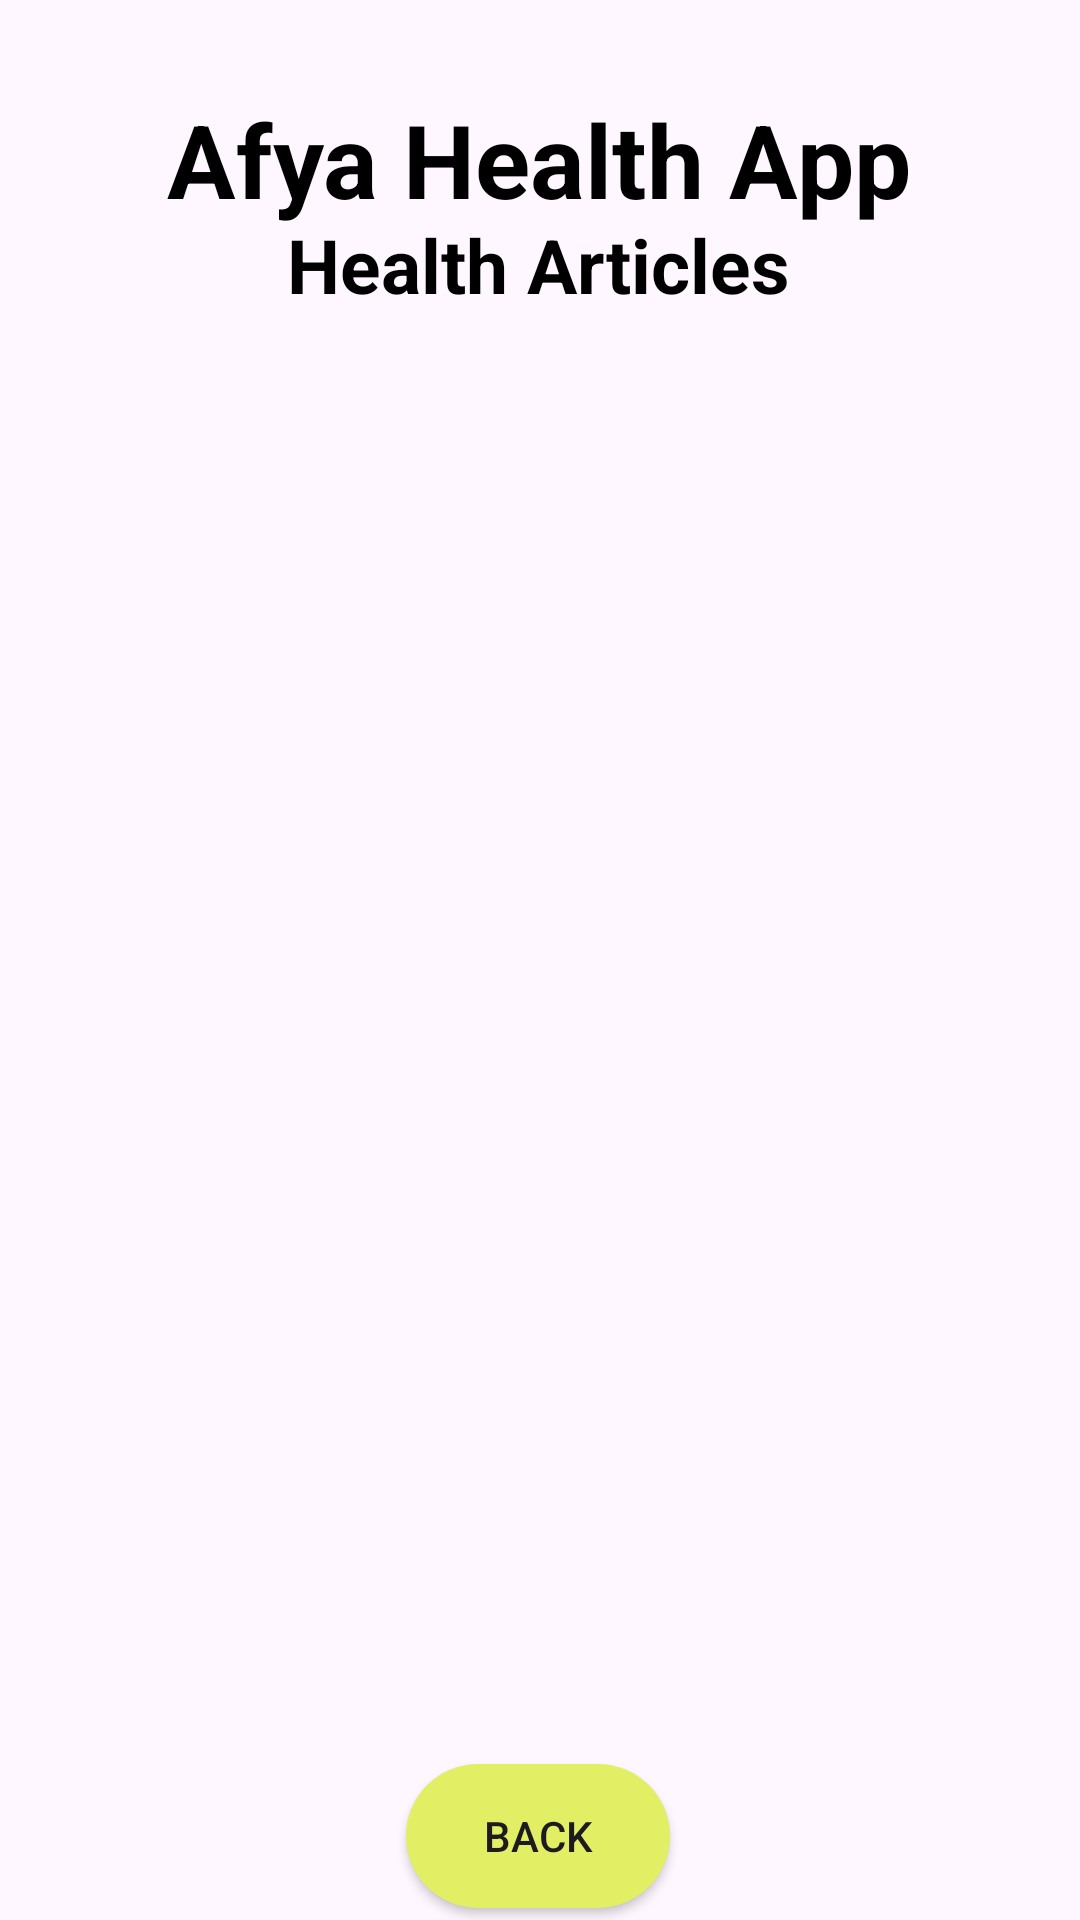

Produce the Android XML layout that renders to this screen, including the resource entries it uses.
<!-- AndroidManifest.xml: application theme Theme.Afya_App -->
<!-- res/layout/activity_health_articles.xml -->
<?xml version="1.0" encoding="utf-8"?>
<androidx.constraintlayout.widget.ConstraintLayout xmlns:android="http://schemas.android.com/apk/res/android"
    xmlns:app="http://schemas.android.com/apk/res-auto"
    xmlns:tools="http://schemas.android.com/tools"
    android:layout_width="match_parent"
    android:layout_height="match_parent"
    android:background="@drawable/mint"
    tools:context=".HealthArticlesActivity">

    <TextView
        android:id="@+id/textTitle"
        android:layout_width="wrap_content"
        android:layout_height="wrap_content"
        android:text="Afya Health App"
        android:textColor="@color/black"
        android:textSize="34sp"
        android:textStyle="bold"
        app:layout_constraintBottom_toBottomOf="parent"
        app:layout_constraintEnd_toEndOf="parent"
        app:layout_constraintHorizontal_bias="0.496"
        app:layout_constraintStart_toStartOf="parent"
        app:layout_constraintTop_toTopOf="parent"
        app:layout_constraintVertical_bias="0.051" />

    <TextView
        android:id="@+id/textSubTitle"
        android:layout_width="wrap_content"
        android:layout_height="wrap_content"
        android:layout_marginBottom="544dp"
        android:text="Health Articles"
        android:textColor="@color/black"
        android:textSize="25sp"
        android:textStyle="bold"
        app:layout_constraintBottom_toBottomOf="parent"
        app:layout_constraintEnd_toEndOf="parent"
        app:layout_constraintHorizontal_bias="0.498"
        app:layout_constraintStart_toStartOf="parent"
        app:layout_constraintTop_toBottomOf="@+id/textTitle"
        app:layout_constraintVertical_bias="0.342" />

    <ListView
        android:id="@+id/listViewHA"
        android:layout_width="350dp"
        android:layout_height="500dp"
        android:layout_margin="10dp"
        android:layout_marginStart="16dp"
        android:layout_marginEnd="16dp"
        app:layout_constraintBottom_toBottomOf="parent"
        app:layout_constraintEnd_toEndOf="parent"
        app:layout_constraintHorizontal_bias="0.482"
        app:layout_constraintStart_toStartOf="parent"
        app:layout_constraintTop_toBottomOf="@+id/textSubTitle"
        app:layout_constraintVertical_bias="0.296" />

    <Button
        android:id="@+id/backButtonHA"
        android:layout_width="wrap_content"
        android:layout_height="wrap_content"
        android:layout_marginBottom="4dp"
        android:background="@drawable/backbutton"
        android:text="BACK"
        app:layout_constraintBottom_toBottomOf="parent"
        app:layout_constraintEnd_toEndOf="parent"
        app:layout_constraintHorizontal_bias="0.498"
        app:layout_constraintStart_toStartOf="parent" />
</androidx.constraintlayout.widget.ConstraintLayout>
<!-- resources referenced by this layout -->
<resources>
  <color name="black">#FF000000</color>
  <!-- drawable backbutton (drawable) -->
  <?xml version="1.0" encoding="utf-8"?>
  <shape android:shape="rectangle" xmlns:android="http://schemas.android.com/apk/res/android">
  
      <gradient
          android:startColor="#E2EF64"
          android:centerColor="#E2EF64"
          android:endColor="#E2EF64"/>
      <corners android:radius="30sp"/>
  
  </shape>
  <style name="Theme.Afya_App" parent="Base.Theme.Afya_App" />
  <style name="Base.Theme.Afya_App" parent="Theme.Material3.DayNight.NoActionBar">
          
          
          <item name="colorPrimary">@color/periwinkle</item>
          <item name="colorPrimaryVariant">@color/periwinkle</item>
      </style>
  <color name="periwinkle">#8F99FB</color>
</resources>
